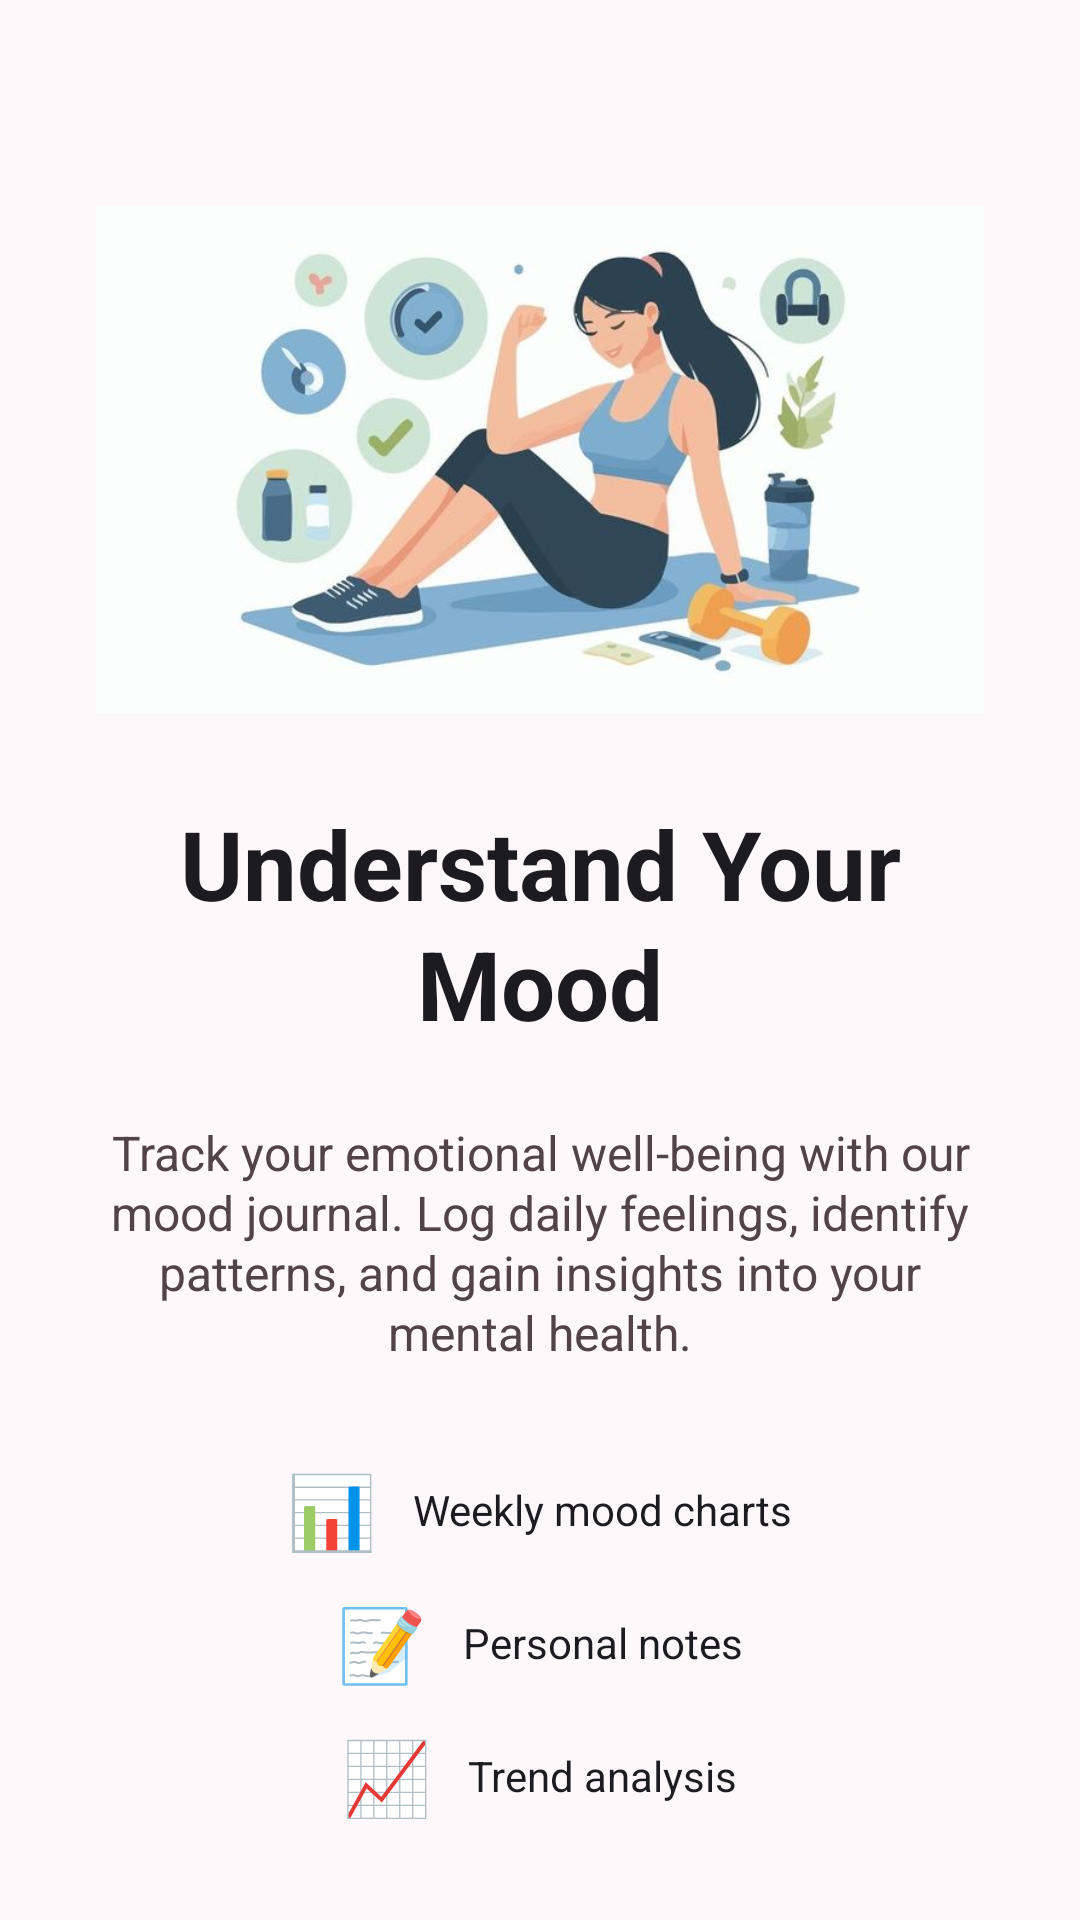

The Android layout XML behind this screen, and the referenced resources:
<!-- AndroidManifest.xml: application theme Theme.HabitMate -->
<!-- res/layout/fragment_onboarding_mood.xml -->
<?xml version="1.0" encoding="utf-8"?>
<androidx.constraintlayout.widget.ConstraintLayout xmlns:android="http://schemas.android.com/apk/res/android"
    xmlns:app="http://schemas.android.com/apk/res-auto"
    xmlns:tools="http://schemas.android.com/tools"
    android:layout_width="match_parent"
    android:layout_height="match_parent"
    android:background="@color/md_theme_light_background"
    android:padding="32dp">

    
    <ImageView
        android:id="@+id/imageView3"
        android:layout_width="0dp"
        android:layout_height="0dp"
        android:layout_marginTop="32dp"
        android:layout_marginBottom="24dp"
        android:scaleType="fitCenter"
        app:layout_constraintBottom_toTopOf="@+id/title"
        app:layout_constraintEnd_toEndOf="parent"
        app:layout_constraintHeight_percent="0.35"
        app:layout_constraintStart_toStartOf="parent"
        app:layout_constraintTop_toTopOf="parent"
        app:srcCompat="@drawable/o3" />

    <TextView
        android:id="@+id/title"
        android:layout_width="0dp"
        android:layout_height="wrap_content"
        android:layout_marginBottom="24dp"
        android:gravity="center"
        android:text="Understand Your Mood"
        android:textAppearance="@style/TextAppearance.HabitMate.HeadlineLarge"
        android:textColor="@color/md_theme_light_onBackground"
        android:textStyle="bold"
        app:layout_constraintBottom_toTopOf="@+id/description"
        app:layout_constraintEnd_toEndOf="parent"
        app:layout_constraintStart_toStartOf="parent" />

    
    <TextView
        android:id="@+id/description"
        android:layout_width="0dp"
        android:layout_height="wrap_content"
        android:layout_marginBottom="32dp"
        android:gravity="center"
        android:text="Track your emotional well-being with our mood journal. Log daily feelings, identify patterns, and gain insights into your mental health."
        android:textAppearance="@style/TextAppearance.HabitMate.BodyLarge"
        android:textColor="@color/md_theme_light_onSurfaceVariant"
        app:layout_constraintBottom_toTopOf="@+id/mood_features"
        app:layout_constraintEnd_toEndOf="parent"
        app:layout_constraintStart_toStartOf="parent" />

    
    <LinearLayout
        android:id="@+id/mood_features"
        android:layout_width="0dp"
        android:layout_height="wrap_content"
        android:orientation="vertical"
        android:gravity="center"
        app:layout_constraintBottom_toBottomOf="parent"
        app:layout_constraintEnd_toEndOf="parent"
        app:layout_constraintStart_toStartOf="parent">

        <LinearLayout
            android:layout_width="wrap_content"
            android:layout_height="wrap_content"
            android:orientation="horizontal"
            android:gravity="center_vertical"
            android:layout_marginBottom="12dp">

            <TextView
                android:layout_width="wrap_content"
                android:layout_height="wrap_content"
                android:text="📊"
                android:textSize="24sp"
                android:layout_marginEnd="12dp" />

            <TextView
                android:layout_width="wrap_content"
                android:layout_height="wrap_content"
                android:text="Weekly mood charts"
                android:textAppearance="@style/TextAppearance.HabitMate.BodyMedium"
                android:textColor="@color/md_theme_light_onBackground" />

        </LinearLayout>

        <LinearLayout
            android:layout_width="wrap_content"
            android:layout_height="wrap_content"
            android:orientation="horizontal"
            android:gravity="center_vertical"
            android:layout_marginBottom="12dp">

            <TextView
                android:layout_width="wrap_content"
                android:layout_height="wrap_content"
                android:text="📝"
                android:textSize="24sp"
                android:layout_marginEnd="12dp" />

            <TextView
                android:layout_width="wrap_content"
                android:layout_height="wrap_content"
                android:text="Personal notes"
                android:textAppearance="@style/TextAppearance.HabitMate.BodyMedium"
                android:textColor="@color/md_theme_light_onBackground" />

        </LinearLayout>

        <LinearLayout
            android:layout_width="wrap_content"
            android:layout_height="wrap_content"
            android:orientation="horizontal"
            android:gravity="center_vertical">

            <TextView
                android:layout_width="wrap_content"
                android:layout_height="wrap_content"
                android:text="📈"
                android:textSize="24sp"
                android:layout_marginEnd="12dp" />

            <TextView
                android:layout_width="wrap_content"
                android:layout_height="wrap_content"
                android:text="Trend analysis"
                android:textAppearance="@style/TextAppearance.HabitMate.BodyMedium"
                android:textColor="@color/md_theme_light_onBackground" />

        </LinearLayout>

    </LinearLayout>

</androidx.constraintlayout.widget.ConstraintLayout>
<!-- resources referenced by this layout -->
<resources>
  <color name="md_theme_light_background">#FFF8FA</color>
  <color name="md_theme_light_onBackground">#1C1B1F</color>
  <color name="md_theme_light_onSurfaceVariant">#514347</color>
  <style name="TextAppearance.HabitMate.BodyLarge" parent="TextAppearance.Material3.BodyLarge">
          <item name="android:textColor">@color/md_theme_light_onBackground</item>
          <item name="android:textSize">16sp</item>
          <item name="android:fontWeight">400</item>
          <item name="android:letterSpacing">0</item>
          <item name="android:lineHeight">20sp</item>
      </style>
  <style name="TextAppearance.HabitMate.BodyMedium" parent="TextAppearance.Material3.BodyMedium">
          <item name="android:textColor">@color/md_theme_light_onBackground</item>
          <item name="android:textSize">14sp</item>
          <item name="android:fontWeight">400</item>
          <item name="android:letterSpacing">0</item>
          <item name="android:lineHeight">18sp</item>
      </style>
  <style name="TextAppearance.HabitMate.HeadlineLarge" parent="TextAppearance.Material3.HeadlineLarge">
          <item name="android:textColor">@color/md_theme_light_onBackground</item>
          <item name="android:textSize">32sp</item>
          <item name="android:fontWeight">400</item>
          <item name="android:letterSpacing">0</item>
          <item name="android:lineHeight">40sp</item>
      </style>
  <style name="Theme.HabitMate" parent="Base.Theme.HabitMate" />
  <color name="md_theme_light_primary">#EC7FA9</color>
  <color name="md_theme_light_onPrimary">#FFFFFF</color>
  <color name="md_theme_light_primaryContainer">#FFB8E0</color>
  <color name="md_theme_light_onPrimaryContainer">#BE5985</color>
  <color name="md_theme_light_secondary">#6D94C5</color>
  <color name="md_theme_light_onSecondary">#FFFFFF</color>
  <color name="md_theme_light_secondaryContainer">#E3F2FD</color>
  <color name="md_theme_light_onSecondaryContainer">#2C5F8A</color>
  <color name="md_theme_light_tertiary">#BE5985</color>
  <color name="md_theme_light_onTertiary">#FFFFFF</color>
  <color name="md_theme_light_tertiaryContainer">#FFB8E0</color>
  <color name="md_theme_light_onTertiaryContainer">#8B0043</color>
  <color name="md_theme_light_error">#BA1A1A</color>
  <color name="md_theme_light_onError">#FFFFFF</color>
  <color name="md_theme_light_errorContainer">#FFDAD6</color>
  <color name="md_theme_light_onErrorContainer">#410002</color>
  <color name="md_theme_light_surface">#FFF8FA</color>
  <color name="md_theme_light_onSurface">#1C1B1F</color>
  <color name="md_theme_light_surfaceVariant">#F3DEE3</color>
  <color name="md_theme_light_outline">#837379</color>
  <color name="md_theme_light_outlineVariant">#D7C2C7</color>
</resources>
